Photos from the image-classification dataset "all_data" in the GitHub repository phj1120/2021_mentoring. Its 7 classes are: hcsr04, keypad, LCD keypad shield, LCD 1602 display, LED, PPD42NS dust sensor, RFID module.

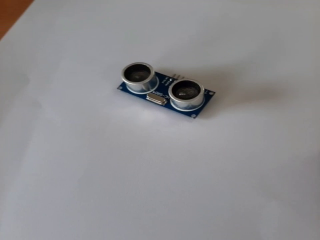
Label: hcsr04

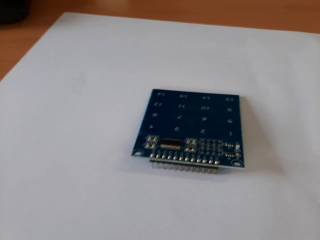
Label: keypad

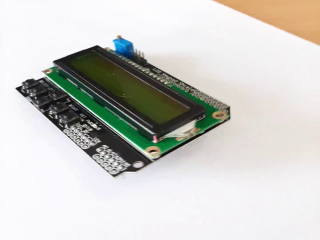
Label: LCD keypad shield

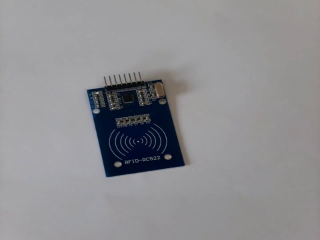
Label: RFID module

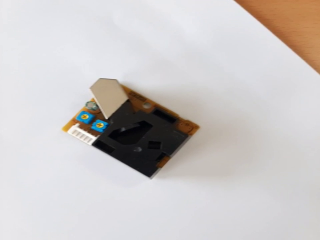
Label: PPD42NS dust sensor

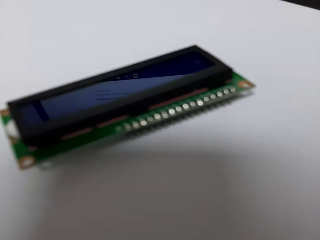
Label: LCD 1602 display
